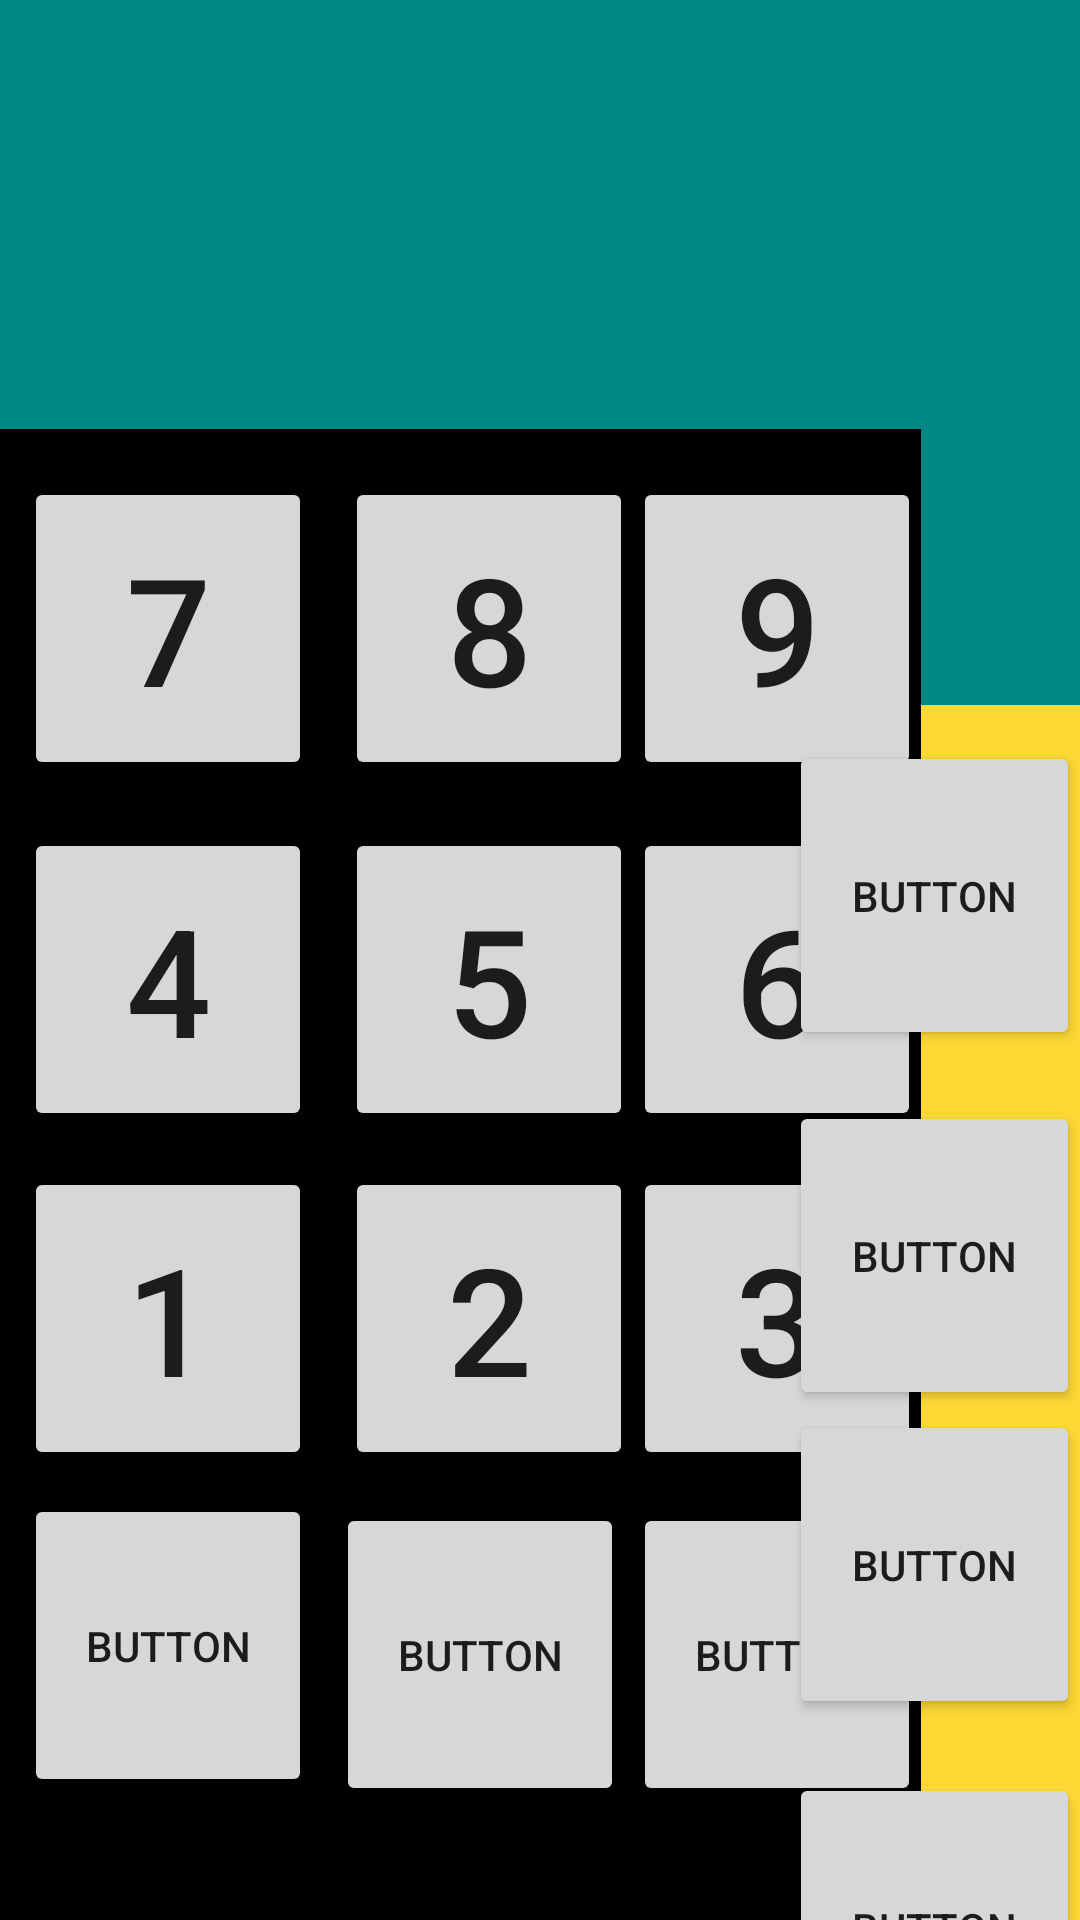

The Android layout XML behind this screen, and the referenced resources:
<!-- AndroidManifest.xml: application theme Theme.VoidThoughts -->
<!-- res/layout/new_layout.xml -->
<?xml version="1.0" encoding="utf-8"?>
<androidx.constraintlayout.widget.ConstraintLayout xmlns:android="http://schemas.android.com/apk/res/android"
    xmlns:app="http://schemas.android.com/apk/res-auto"
    xmlns:tools="http://schemas.android.com/tools"
    android:layout_width="match_parent"
    android:layout_height="match_parent"
    android:background="#FDD835"
    android:orientation="vertical">

    <androidx.constraintlayout.widget.ConstraintLayout
        android:layout_width="match_parent"
        android:layout_height="235dp"
        android:background="@color/teal_700"
        android:id="@+id/layout1"
        app:layout_constraintStart_toStartOf="parent"
        app:layout_constraintEnd_toEndOf="parent"
        app:layout_constraintTop_toTopOf="parent"/>

    <androidx.constraintlayout.widget.ConstraintLayout
        android:id="@+id/constraintLayout2"
        android:layout_width="307dp"
        android:layout_height="497dp"
        android:background="@color/black"
        app:layout_constraintBottom_toBottomOf="parent"
        app:layout_constraintStart_toStartOf="parent"
        app:layout_constraintTop_toTopOf="@+id/layout1"
        app:layout_constraintVertical_bias="1.0">

        <Button
            android:id="@+id/button2"
            android:layout_width="96dp"
            android:layout_height="101dp"
            android:layout_marginStart="8dp"
            android:layout_marginTop="16dp"
            android:text="7"
            android:textSize="50sp"
            app:layout_constraintStart_toStartOf="parent"
            app:layout_constraintTop_toTopOf="parent" />

        <Button
            android:id="@+id/button6"
            android:layout_width="96dp"
            android:layout_height="101dp"
            android:layout_marginTop="16dp"
            android:text="8"
            android:textSize="50sp"
            app:layout_constraintEnd_toStartOf="@+id/button7"
            app:layout_constraintTop_toTopOf="parent" />

        <Button
            android:id="@+id/button7"
            android:layout_width="96dp"
            android:layout_height="101dp"
            android:layout_marginTop="16dp"
            android:text="9"
            android:textSize="50sp"
            app:layout_constraintEnd_toEndOf="parent"
            app:layout_constraintTop_toTopOf="parent" />

        <Button
            android:id="@+id/button3"
            android:layout_width="96dp"
            android:layout_height="101dp"
            android:layout_marginStart="8dp"
            android:layout_marginTop="16dp"
            android:text="4"
            android:textSize="50sp"
            app:layout_constraintStart_toStartOf="parent"
            app:layout_constraintTop_toBottomOf="@+id/button2" />

        <Button
            android:id="@+id/button8"
            android:layout_width="96dp"
            android:layout_height="101dp"
            android:layout_marginTop="16dp"
            android:text="5"
            android:textSize="50sp"
            app:layout_constraintEnd_toStartOf="@+id/button9"
            app:layout_constraintTop_toBottomOf="@+id/button6" />

        <Button
            android:id="@+id/button9"
            android:layout_width="96dp"
            android:layout_height="101dp"
            android:layout_marginTop="16dp"
            android:text="6"
            android:textSize="50sp"
            app:layout_constraintEnd_toEndOf="parent"
            app:layout_constraintTop_toBottomOf="@+id/button7" />

        <Button
            android:id="@+id/button4"
            android:layout_width="96dp"
            android:layout_height="101dp"
            android:layout_marginStart="8dp"
            android:layout_marginTop="12dp"
            android:text="1"
            android:textSize="50sp"
            app:layout_constraintStart_toStartOf="parent"
            app:layout_constraintTop_toBottomOf="@+id/button3" />

        <Button
            android:id="@+id/button10"
            android:layout_width="96dp"
            android:layout_height="101dp"
            android:layout_marginTop="12dp"
            android:text="3"
            android:textSize="50sp"
            app:layout_constraintEnd_toEndOf="parent"
            app:layout_constraintTop_toBottomOf="@+id/button9" />

        <Button
            android:id="@+id/button11"
            android:layout_width="96dp"
            android:layout_height="101dp"
            android:layout_marginTop="12dp"
            android:text="2"
            android:textSize="50sp"
            app:layout_constraintEnd_toStartOf="@+id/button10"
            app:layout_constraintTop_toBottomOf="@+id/button8" />

        <Button
            android:id="@+id/button5"
            android:layout_width="96dp"
            android:layout_height="101dp"
            android:layout_marginTop="11dp"
            android:layout_marginEnd="3dp"
            android:text="Button"
            app:layout_constraintEnd_toStartOf="@+id/button13"
            app:layout_constraintTop_toBottomOf="@+id/button11" />

        <Button
            android:id="@+id/button13"
            android:layout_width="96dp"
            android:layout_height="101dp"
            android:layout_marginTop="11dp"
            android:text="Button"
            app:layout_constraintEnd_toEndOf="parent"
            app:layout_constraintTop_toBottomOf="@+id/button10" />

        <Button
            android:id="@+id/button12"
            android:layout_width="96dp"
            android:layout_height="101dp"
            android:layout_marginStart="8dp"
            android:layout_marginTop="8dp"
            android:text="Button"
            app:layout_constraintStart_toStartOf="parent"
            app:layout_constraintTop_toBottomOf="@+id/button4" />
    </androidx.constraintlayout.widget.ConstraintLayout>

    <Button
        android:id="@+id/button14"
        android:layout_width="97dp"
        android:layout_height="103dp"
        android:layout_marginTop="12dp"
        android:text="Button"
        app:layout_constraintEnd_toEndOf="parent"
        app:layout_constraintTop_toBottomOf="@+id/layout1" />

    <Button
        android:id="@+id/button19"
        android:layout_width="97dp"
        android:layout_height="103dp"
        android:layout_marginTop="18dp"
        android:text="Button"
        app:layout_constraintBottom_toBottomOf="parent"
        app:layout_constraintEnd_toEndOf="parent"
        app:layout_constraintTop_toBottomOf="@+id/button20"
        app:layout_constraintVertical_bias="0.0" />

    <Button
        android:id="@+id/button20"
        android:layout_width="97dp"
        android:layout_height="103dp"
        android:text="Button"
        app:layout_constraintEnd_toEndOf="parent"
        app:layout_constraintTop_toBottomOf="@+id/button21" />

    <Button
        android:id="@+id/button21"
        android:layout_width="97dp"
        android:layout_height="103dp"
        android:layout_marginTop="17dp"
        android:text="Button"
        app:layout_constraintEnd_toEndOf="parent"
        app:layout_constraintTop_toBottomOf="@+id/button14" />

</androidx.constraintlayout.widget.ConstraintLayout>
<!-- resources referenced by this layout -->
<resources>
  <color name="black">#FF000000</color>
  <color name="teal_700">#FF018786</color>
  <style name="Theme.VoidThoughts" parent="Theme.MaterialComponents.DayNight.NoActionBar">
          
          <item name="colorPrimary">#FDD835</item>
          <item name="colorPrimaryVariant">@color/purple_700</item>
          <item name="colorOnPrimary">@color/white</item>
          
          <item name="colorSecondary">@color/teal_200</item>
          <item name="colorSecondaryVariant">@color/teal_700</item>
          <item name="colorOnSecondary">@color/black</item>
          
          <item name="android:statusBarColor">?attr/colorPrimaryVariant</item>
          
      </style>
  <color name="purple_700">#FF3700B3</color>
  <color name="white">#FFFFFFFF</color>
  <color name="teal_200">#FF03DAC5</color>
</resources>
